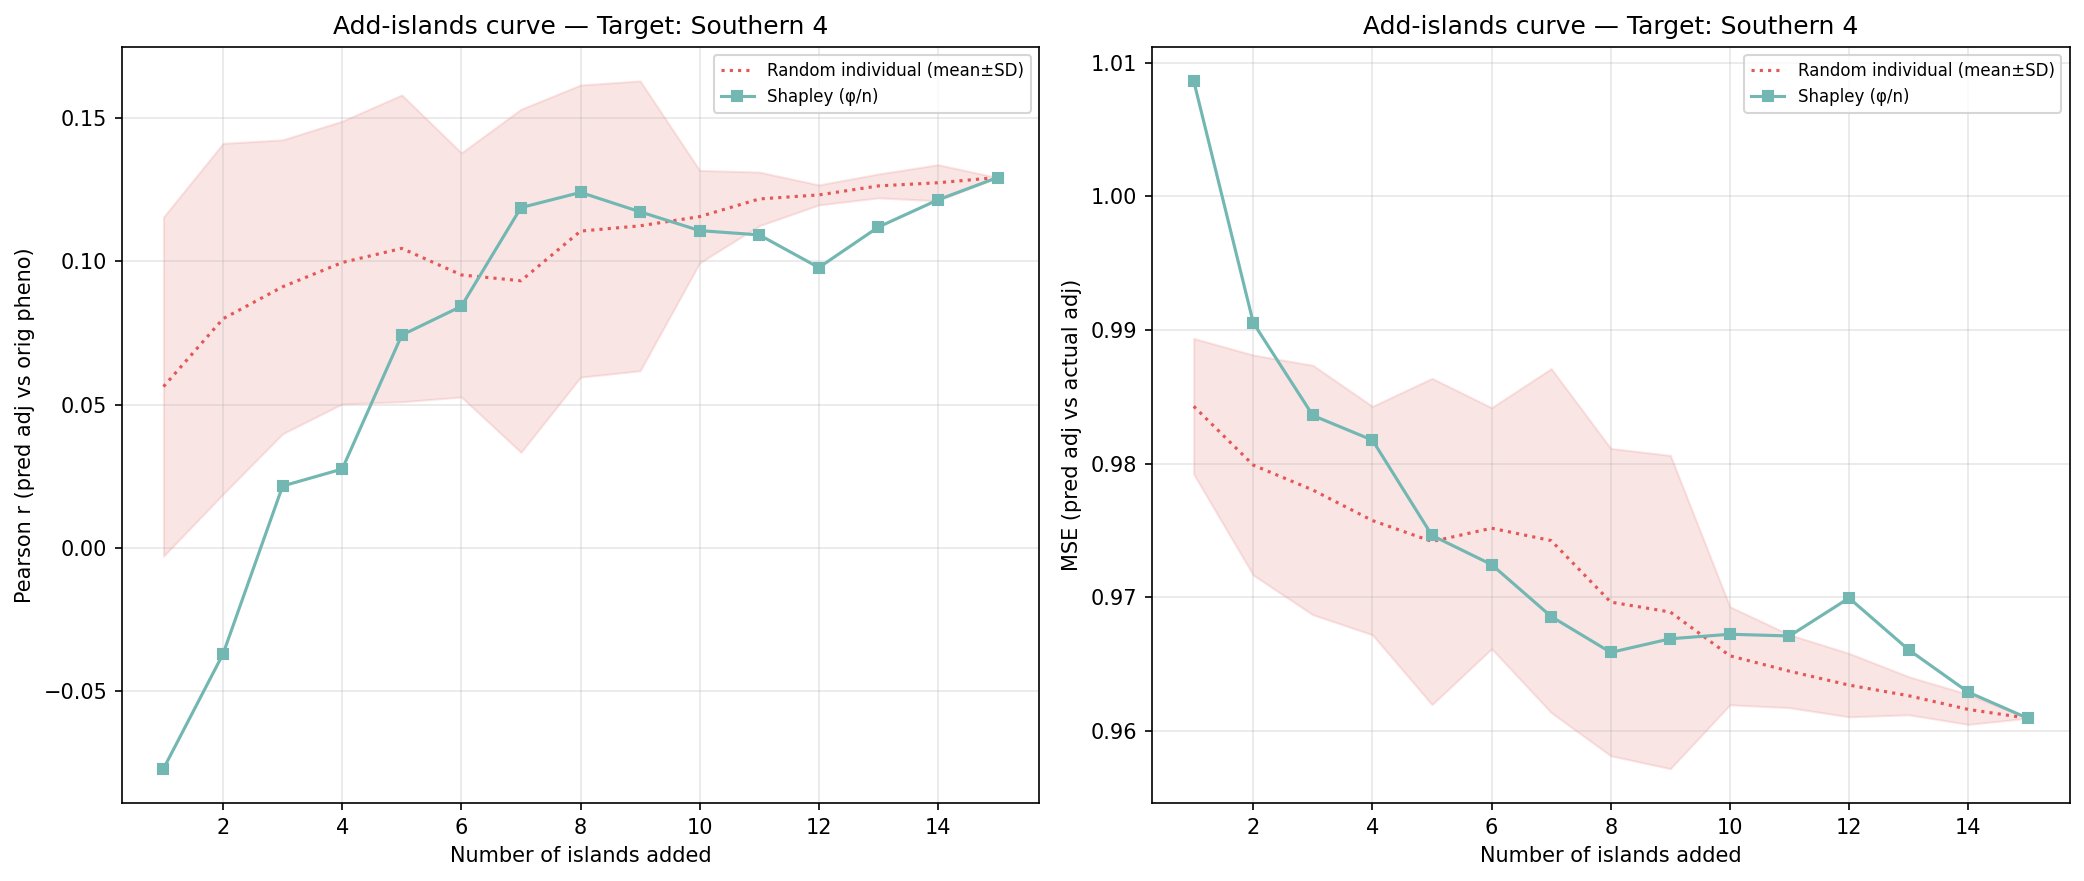

Data behind this chart, as committed beside it:
n_islands, n_individuals, corr_eval, mse_adj, method, order_seed, target_island
1, 356, -0.07714, 1.009, shapley_mean, -1, 14
2, 940, -0.03704, 0.9905, shapley_mean, -1, 14
3, 1142, 0.02156, 0.9836, shapley_mean, -1, 14
4, 1300, 0.02749, 0.9818, shapley_mean, -1, 14
5, 1697, 0.07425, 0.9746, shapley_mean, -1, 14
6, 1863, 0.08431, 0.9724, shapley_mean, -1, 14
7, 2446, 0.1188, 0.9686, shapley_mean, -1, 14
8, 3004, 0.1241, 0.9659, shapley_mean, -1, 14
9, 3096, 0.1173, 0.9669, shapley_mean, -1, 14
10, 4174, 0.1107, 0.9672, shapley_mean, -1, 14
11, 4293, 0.1092, 0.9671, shapley_mean, -1, 14
12, 4466, 0.09782, 0.9699, shapley_mean, -1, 14
13, 4725, 0.112, 0.9661, shapley_mean, -1, 14
14, 4919, 0.1215, 0.9629, shapley_mean, -1, 14
15, 5211, 0.1293, 0.9609, shapley_mean, -1, 14
1, 356, 0.009075, 0.9903, random_individual, 0, 14
2, 940, 0.0568, 0.9893, random_individual, 0, 14
3, 1142, 0.04463, 0.9899, random_individual, 0, 14
4, 1300, 0.06201, 0.9835, random_individual, 0, 14
5, 1697, 0.08645, 0.9755, random_individual, 0, 14
6, 1863, 0.0882, 0.9752, random_individual, 0, 14
7, 2446, 0.08093, 0.9744, random_individual, 0, 14
8, 3004, 0.09445, 0.9717, random_individual, 0, 14
9, 3096, 0.09274, 0.9721, random_individual, 0, 14
10, 4174, 0.1207, 0.9627, random_individual, 0, 14
11, 4293, 0.1201, 0.9622, random_individual, 0, 14
12, 4466, 0.124, 0.9606, random_individual, 0, 14
13, 4725, 0.1247, 0.9619, random_individual, 0, 14
14, 4919, 0.126, 0.9613, random_individual, 0, 14
15, 5211, 0.1293, 0.9609, random_individual, 0, 14
1, 356, -0.002904, 0.9852, random_individual, 1, 14
2, 940, 0.075, 0.9754, random_individual, 1, 14
3, 1142, 0.118, 0.9698, random_individual, 1, 14
4, 1300, 0.1262, 0.9676, random_individual, 1, 14
5, 1697, 0.1514, 0.9628, random_individual, 1, 14
6, 1863, 0.1182, 0.9675, random_individual, 1, 14
7, 2446, 0.1485, 0.9602, random_individual, 1, 14
8, 3004, 0.138, 0.9603, random_individual, 1, 14
9, 3096, 0.1426, 0.9591, random_individual, 1, 14
10, 4174, 0.1103, 0.9661, random_individual, 1, 14
11, 4293, 0.127, 0.9623, random_individual, 1, 14
12, 4466, 0.1205, 0.9641, random_individual, 1, 14
13, 4725, 0.1221, 0.9636, random_individual, 1, 14
14, 4919, 0.1172, 0.9635, random_individual, 1, 14
15, 5211, 0.1293, 0.9609, random_individual, 1, 14
1, 356, 0.0424, 0.9874, random_individual, 2, 14
2, 940, 0.006406, 0.9868, random_individual, 2, 14
3, 1142, 0.05096, 0.9821, random_individual, 2, 14
4, 1300, 0.06441, 0.9801, random_individual, 2, 14
5, 1697, 0.05915, 0.9801, random_individual, 2, 14
6, 1863, 0.05321, 0.9807, random_individual, 2, 14
7, 2446, 0.0306, 0.9837, random_individual, 2, 14
8, 3004, 0.04472, 0.9849, random_individual, 2, 14
9, 3096, 0.04959, 0.9839, random_individual, 2, 14
10, 4174, 0.1153, 0.9689, random_individual, 2, 14
11, 4293, 0.1166, 0.9683, random_individual, 2, 14
12, 4466, 0.1192, 0.967, random_individual, 2, 14
13, 4725, 0.131, 0.9629, random_individual, 2, 14
14, 4919, 0.1334, 0.961, random_individual, 2, 14
15, 5211, 0.1293, 0.9609, random_individual, 2, 14
... 30 more rows
